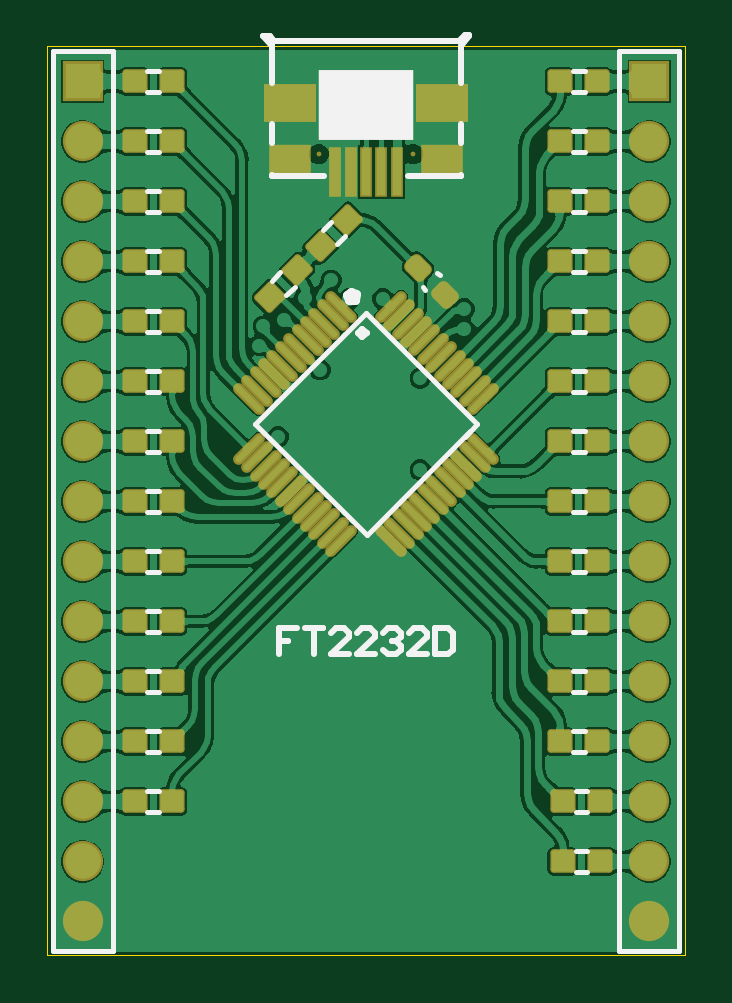
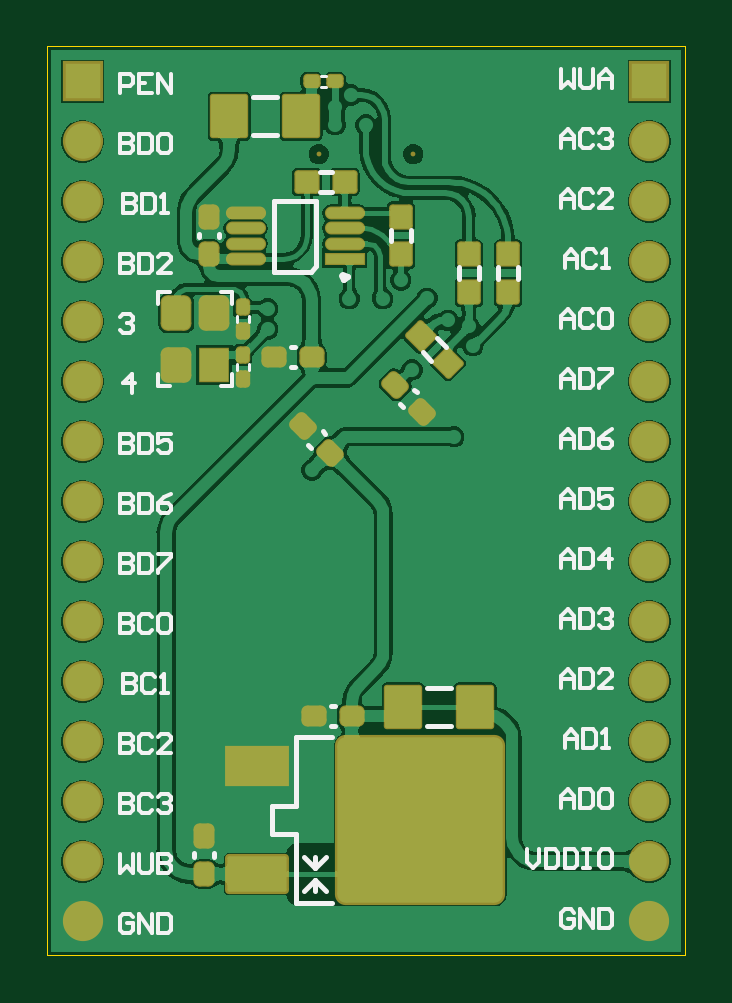
Circuit board: 7 layer files. Board 27.0 x 38.5 mm.
- bottom_copper: FT2232D v1.0.0.GBL (66225 bytes)
- bottom_silk: FT2232D v1.0.0.GBO (12216 bytes)
- bottom_mask: FT2232D v1.0.0.GBS (7087 bytes)
- outline: FT2232D v1.0.0.GKO (405 bytes)
- top_copper: FT2232D v1.0.0.GTL (124263 bytes)
- top_silk: FT2232D v1.0.0.GTO (4384 bytes)
- top_mask: FT2232D v1.0.0.GTS (5576 bytes)

=== bottom_copper: FT2232D v1.0.0.GBL (66225 bytes, source omitted) ===
=== bottom_silk: FT2232D v1.0.0.GBO (12216 bytes, source omitted) ===
=== bottom_mask: FT2232D v1.0.0.GBS (7087 bytes, source withheld) ===
=== outline: FT2232D v1.0.0.GKO ===
G04*
G04 #@! TF.GenerationSoftware,Altium Limited,Altium Designer,23.2.1 (34)*
G04*
G04 Layer_Color=16711935*
%FSLAX25Y25*%
%MOIN*%
G70*
G04*
G04 #@! TF.SameCoordinates,9329C3C2-16CE-4A0C-8BE9-04AE65E2FBF7*
G04*
G04*
G04 #@! TF.FilePolarity,Positive*
G04*
G01*
G75*
%ADD73C,0.00000*%
D73*
X53150Y-88583D02*
Y62992D01*
X-53150Y-88583D02*
Y62992D01*
Y-88583D02*
X53150D01*
X-53150Y62992D02*
X53150D01*
M02*

=== top_copper: FT2232D v1.0.0.GTL (124263 bytes, source omitted) ===
=== top_silk: FT2232D v1.0.0.GTO ===
G04*
G04 #@! TF.GenerationSoftware,Altium Limited,Altium Designer,23.2.1 (34)*
G04*
G04 Layer_Color=65535*
%FSLAX25Y25*%
%MOIN*%
G70*
G04*
G04 #@! TF.SameCoordinates,9329C3C2-16CE-4A0C-8BE9-04AE65E2FBF7*
G04*
G04*
G04 #@! TF.FilePolarity,Positive*
G04*
G01*
G75*
%ADD10C,0.01575*%
%ADD11C,0.01000*%
%ADD12C,0.00787*%
%ADD13C,0.00750*%
%ADD14C,0.00984*%
%ADD15R,0.15748X0.11811*%
D10*
X-1865Y20740D02*
X-1725Y21653D01*
X-2550Y22071D01*
X-3203Y21417D01*
X-2786Y20593D01*
X-1872Y20733D01*
D11*
X86Y15172D02*
X-585Y15843D01*
X-1256Y15172D01*
X-585Y14501D01*
X86Y15172D01*
X-15750Y41298D02*
X-15750Y41495D01*
X-15750Y49975D02*
X-15750Y46858D01*
X-15750Y57168D02*
X-15750Y56913D01*
X15750Y41298D02*
Y41495D01*
Y46858D02*
Y49975D01*
Y56913D02*
Y57168D01*
Y62958D01*
X-15750Y57168D02*
X-15750Y63438D01*
X-15750Y41298D02*
X-6920Y41298D01*
X6920Y41298D02*
X15750Y41298D01*
X15790Y62957D02*
X17200Y64607D01*
Y64807D01*
X16550Y64807D02*
X17200Y64807D01*
X15536Y63793D02*
X16550Y64807D01*
X-15266Y63793D02*
X15536Y63793D01*
X-16080Y64607D02*
X-15266Y63793D01*
X-17230Y64607D02*
X-16080D01*
X-17230D02*
X-15710Y62957D01*
D12*
X16440Y-2157D02*
X18562Y-35D01*
X35Y18491D02*
X18562Y-35D01*
X-18420Y35D02*
X35Y18491D01*
X-18420Y35D02*
X106Y-18491D01*
X17359Y-1237D01*
X-52244Y-87913D02*
X-52244Y62087D01*
X-42244Y-87913D02*
Y54587D01*
Y62087D01*
X-52244Y62087D02*
X-42244Y62087D01*
X-52244Y-87913D02*
X-42244D01*
X42244D02*
X42244Y62087D01*
X52244Y-87913D02*
X52244Y54587D01*
X52244Y62087D02*
X52244Y54587D01*
X42244Y62087D02*
X52244Y62087D01*
X42244Y-87913D02*
X52244D01*
D13*
X9489Y22831D02*
X9907Y22413D01*
X11856Y25197D02*
X12273Y24780D01*
X34917Y-71240D02*
X36885Y-71240D01*
X34917Y-74587D02*
X36885Y-74587D01*
X34449Y-51240D02*
X36417Y-51240D01*
X34449Y-54587D02*
X36417Y-54587D01*
X34449Y-41240D02*
X36417Y-41240D01*
X34449Y-44587D02*
X36417D01*
X34449Y-31240D02*
X36417Y-31240D01*
X34449Y-34587D02*
X36417D01*
X34449Y-21240D02*
X36417Y-21240D01*
X34449Y-24587D02*
X36417Y-24587D01*
X34449Y-11240D02*
X36417Y-11240D01*
X34449Y-14587D02*
X36417Y-14587D01*
X34449Y-1240D02*
X36417Y-1240D01*
X34449Y-4587D02*
X36417Y-4587D01*
X34449Y8760D02*
X36417Y8760D01*
X34449Y5413D02*
X36417Y5413D01*
X34449Y18760D02*
X36417Y18760D01*
X34449Y15413D02*
X36417D01*
X34449Y28760D02*
X36417Y28760D01*
X34449Y25413D02*
X36417D01*
X34449Y38760D02*
X36417Y38760D01*
X34449Y35413D02*
X36417D01*
X34449Y48760D02*
X36417Y48760D01*
X34449Y45413D02*
X36417Y45413D01*
X34449Y58760D02*
X36417Y58760D01*
X34449Y55413D02*
X36417Y55413D01*
X34917Y-61240D02*
X36885Y-61240D01*
X34917Y-64587D02*
X36885Y-64587D01*
X-13287Y21504D02*
X-11895Y22896D01*
X-15654Y23870D02*
X-14262Y25262D01*
X-4849Y29942D02*
X-3457Y31334D01*
X-7216Y32308D02*
X-5824Y33700D01*
X-36417Y-54587D02*
X-34449Y-54587D01*
X-36417Y-51240D02*
X-34449D01*
X-36417Y35413D02*
X-34449Y35413D01*
X-36417Y38760D02*
X-34449D01*
X-36417Y-4587D02*
X-34449Y-4587D01*
X-36417Y-1240D02*
X-34449D01*
X-36417Y25413D02*
X-34449Y25413D01*
X-36417Y28760D02*
X-34449D01*
X-36417Y-14587D02*
X-34449Y-14587D01*
X-36417Y-11240D02*
X-34449Y-11240D01*
X-36417Y15413D02*
X-34449Y15413D01*
X-36417Y18760D02*
X-34449Y18760D01*
X-36417Y-24587D02*
X-34449Y-24587D01*
X-36417Y-21240D02*
X-34449Y-21240D01*
X-36417Y5413D02*
X-34449Y5413D01*
X-36417Y8760D02*
X-34449Y8760D01*
X-36417Y55413D02*
X-34449Y55413D01*
X-36417Y58760D02*
X-34449Y58760D01*
X-36417Y-34587D02*
X-34449Y-34587D01*
X-36417Y-31240D02*
X-34449Y-31240D01*
X-36417Y-44587D02*
X-34449Y-44587D01*
X-36417Y-41240D02*
X-34449Y-41240D01*
X-36417Y45413D02*
X-34449Y45413D01*
X-36417Y48760D02*
X-34449Y48760D01*
X-36417Y-61240D02*
X-34449Y-61240D01*
X-36417Y-64587D02*
X-34449Y-64587D01*
D14*
X-11545Y-34056D02*
X-14431D01*
Y-36221D01*
X-12988D01*
X-14431D01*
Y-38386D01*
X-10102Y-34056D02*
X-7215D01*
X-8659D01*
Y-38386D01*
X-2886D02*
X-5772D01*
X-2886Y-35500D01*
Y-34778D01*
X-3608Y-34056D01*
X-5051D01*
X-5772Y-34778D01*
X1443Y-38386D02*
X-1443D01*
X1443Y-35500D01*
Y-34778D01*
X722Y-34056D01*
X-722D01*
X-1443Y-34778D01*
X2886D02*
X3608Y-34056D01*
X5051D01*
X5772Y-34778D01*
Y-35500D01*
X5051Y-36221D01*
X4329D01*
X5051D01*
X5772Y-36943D01*
Y-37664D01*
X5051Y-38386D01*
X3608D01*
X2886Y-37664D01*
X10102Y-38386D02*
X7215D01*
X10102Y-35500D01*
Y-34778D01*
X9380Y-34056D01*
X7937D01*
X7215Y-34778D01*
X11545Y-34056D02*
Y-38386D01*
X13710D01*
X14431Y-37664D01*
Y-34778D01*
X13710Y-34056D01*
X11545D01*
D15*
X0Y53150D02*
D03*
M02*

=== top_mask: FT2232D v1.0.0.GTS ===
G04*
G04 #@! TF.GenerationSoftware,Altium Limited,Altium Designer,23.2.1 (34)*
G04*
G04 Layer_Color=8388736*
%FSLAX25Y25*%
%MOIN*%
G70*
G04*
G04 #@! TF.SameCoordinates,9329C3C2-16CE-4A0C-8BE9-04AE65E2FBF7*
G04*
G04*
G04 #@! TF.FilePolarity,Negative*
G04*
G01*
G75*
G04:AMPARAMS|DCode=16|XSize=67.06mil|YSize=18.63mil|CornerRadius=0mil|HoleSize=0mil|Usage=FLASHONLY|Rotation=225.000|XOffset=0mil|YOffset=0mil|HoleType=Round|Shape=Round|*
%AMOVALD16*
21,1,0.04842,0.01863,0.00000,0.00000,225.0*
1,1,0.01863,0.01712,0.01712*
1,1,0.01863,-0.01712,-0.01712*
%
%ADD16OVALD16*%

G04:AMPARAMS|DCode=17|XSize=18.63mil|YSize=67.06mil|CornerRadius=0mil|HoleSize=0mil|Usage=FLASHONLY|Rotation=225.000|XOffset=0mil|YOffset=0mil|HoleType=Round|Shape=Round|*
%AMOVALD17*
21,1,0.04842,0.01863,0.00000,0.00000,315.0*
1,1,0.01863,-0.01712,0.01712*
1,1,0.01863,0.01712,-0.01712*
%
%ADD17OVALD17*%

G04:AMPARAMS|DCode=18|XSize=34.94mil|YSize=41.94mil|CornerRadius=9.72mil|HoleSize=0mil|Usage=FLASHONLY|Rotation=225.000|XOffset=0mil|YOffset=0mil|HoleType=Round|Shape=RoundedRectangle|*
%AMROUNDEDRECTD18*
21,1,0.03494,0.02250,0,0,225.0*
21,1,0.01550,0.04194,0,0,225.0*
1,1,0.01944,-0.01344,0.00248*
1,1,0.01944,-0.00248,0.01344*
1,1,0.01944,0.01344,-0.00248*
1,1,0.01944,0.00248,-0.01344*
%
%ADD18ROUNDEDRECTD18*%
G04:AMPARAMS|DCode=19|XSize=39.37mil|YSize=41.94mil|CornerRadius=5.51mil|HoleSize=0mil|Usage=FLASHONLY|Rotation=270.000|XOffset=0mil|YOffset=0mil|HoleType=Round|Shape=RoundedRectangle|*
%AMROUNDEDRECTD19*
21,1,0.03937,0.03091,0,0,270.0*
21,1,0.02835,0.04194,0,0,270.0*
1,1,0.01102,-0.01546,-0.01417*
1,1,0.01102,-0.01546,0.01417*
1,1,0.01102,0.01546,0.01417*
1,1,0.01102,0.01546,-0.01417*
%
%ADD19ROUNDEDRECTD19*%
G04:AMPARAMS|DCode=20|XSize=39.37mil|YSize=41.94mil|CornerRadius=5.51mil|HoleSize=0mil|Usage=FLASHONLY|Rotation=135.000|XOffset=0mil|YOffset=0mil|HoleType=Round|Shape=RoundedRectangle|*
%AMROUNDEDRECTD20*
21,1,0.03937,0.03091,0,0,135.0*
21,1,0.02835,0.04194,0,0,135.0*
1,1,0.01102,0.00091,0.02095*
1,1,0.01102,0.02095,0.00091*
1,1,0.01102,-0.00091,-0.02095*
1,1,0.01102,-0.02095,-0.00091*
%
%ADD20ROUNDEDRECTD20*%
%ADD21R,0.08674X0.06312*%
%ADD22R,0.07099X0.04737*%
%ADD23R,0.01968X0.08268*%
%ADD24C,0.06706*%
%ADD25R,0.06706X0.06706*%
%ADD26C,0.00800*%
D16*
X4175Y19487D02*
D03*
X5568Y18095D02*
D03*
X6959Y16703D02*
D03*
X8352Y15311D02*
D03*
X9743Y13919D02*
D03*
X11136Y12527D02*
D03*
X12527Y11135D02*
D03*
X13920Y9743D02*
D03*
X15311Y8351D02*
D03*
X16704Y6959D02*
D03*
X18095Y5567D02*
D03*
X19488Y4175D02*
D03*
X-4175Y-19487D02*
D03*
X-5568Y-18095D02*
D03*
X-6959Y-16703D02*
D03*
X-8352Y-15311D02*
D03*
X-9743Y-13919D02*
D03*
X-11136Y-12527D02*
D03*
X-12527Y-11135D02*
D03*
X-13920Y-9743D02*
D03*
X-15311Y-8351D02*
D03*
X-16704Y-6959D02*
D03*
X-18095Y-5567D02*
D03*
X-19488Y-4175D02*
D03*
D17*
X19487Y-4175D02*
D03*
X18094Y-5568D02*
D03*
X16703Y-6959D02*
D03*
X15311Y-8352D02*
D03*
X13919Y-9743D02*
D03*
X12527Y-11135D02*
D03*
X11135Y-12527D02*
D03*
X9743Y-13919D02*
D03*
X8352Y-15311D02*
D03*
X6959Y-16703D02*
D03*
X5568Y-18094D02*
D03*
X4175Y-19487D02*
D03*
X-19487Y4175D02*
D03*
X-18094Y5568D02*
D03*
X-16703Y6959D02*
D03*
X-15311Y8352D02*
D03*
X-13919Y9743D02*
D03*
X-12527Y11135D02*
D03*
X-11135Y12527D02*
D03*
X-9743Y13919D02*
D03*
X-8352Y15311D02*
D03*
X-6959Y16703D02*
D03*
X-5568Y18094D02*
D03*
X-4175Y19487D02*
D03*
D18*
X13109Y21578D02*
D03*
X8654Y26033D02*
D03*
D19*
X32751Y-72913D02*
D03*
X39051Y-72913D02*
D03*
X32283Y-52913D02*
D03*
X38583Y-52913D02*
D03*
X32283Y-42913D02*
D03*
X38583Y-42913D02*
D03*
X32283Y-32914D02*
D03*
X38583Y-32913D02*
D03*
X32283Y-22914D02*
D03*
X38583Y-22913D02*
D03*
X32283Y-12913D02*
D03*
X38583Y-12913D02*
D03*
X32283Y-2913D02*
D03*
X38583Y-2913D02*
D03*
X32283Y7086D02*
D03*
X38583Y7086D02*
D03*
X32283Y17086D02*
D03*
X38583Y17086D02*
D03*
X32283Y27086D02*
D03*
X38583Y27086D02*
D03*
X32283Y37086D02*
D03*
X38583Y37086D02*
D03*
X32283Y47087D02*
D03*
X38583Y47087D02*
D03*
X32283Y57086D02*
D03*
X38583Y57086D02*
D03*
X32751Y-62913D02*
D03*
X39051Y-62913D02*
D03*
X-32283Y-52913D02*
D03*
X-38583Y-52913D02*
D03*
X-32283Y37087D02*
D03*
X-38583Y37087D02*
D03*
X-32283Y-2913D02*
D03*
X-38583Y-2913D02*
D03*
X-32283Y27087D02*
D03*
X-38583Y27087D02*
D03*
X-32283Y-12913D02*
D03*
X-38583Y-12913D02*
D03*
X-32283Y17087D02*
D03*
X-38583Y17087D02*
D03*
X-32283Y-22913D02*
D03*
X-38583Y-22913D02*
D03*
X-32283Y7087D02*
D03*
X-38583Y7087D02*
D03*
X-32283Y57087D02*
D03*
X-38583Y57087D02*
D03*
X-32283Y-32913D02*
D03*
X-38583Y-32913D02*
D03*
X-32283Y-42913D02*
D03*
X-38583Y-42913D02*
D03*
X-32283Y47087D02*
D03*
X-38583Y47087D02*
D03*
Y-62913D02*
D03*
X-32283Y-62913D02*
D03*
D20*
X-11547Y25610D02*
D03*
X-16002Y21155D02*
D03*
X-3109Y34048D02*
D03*
X-7564Y29593D02*
D03*
D21*
X-12599Y53444D02*
D03*
X12599D02*
D03*
D22*
X12598Y44176D02*
D03*
X-12598Y44176D02*
D03*
D23*
X5120Y42008D02*
D03*
X2560Y42008D02*
D03*
X0D02*
D03*
X-2560Y42008D02*
D03*
X-5120Y42008D02*
D03*
D24*
X-47244Y-82913D02*
D03*
Y-72913D02*
D03*
X-47244Y-62913D02*
D03*
X-47244Y-52913D02*
D03*
Y-42913D02*
D03*
Y-32913D02*
D03*
X-47244Y-22913D02*
D03*
X-47244Y-12913D02*
D03*
Y-2913D02*
D03*
Y7087D02*
D03*
Y17087D02*
D03*
X-47244Y27087D02*
D03*
X-47244Y37087D02*
D03*
Y47087D02*
D03*
X47244Y-82913D02*
D03*
X47244Y-72913D02*
D03*
X47244Y-62913D02*
D03*
Y-52913D02*
D03*
X47244Y-42913D02*
D03*
X47244Y-32913D02*
D03*
Y-22913D02*
D03*
Y-12913D02*
D03*
X47244Y-2913D02*
D03*
Y7087D02*
D03*
X47244Y17087D02*
D03*
X47244Y27087D02*
D03*
Y37087D02*
D03*
X47244Y47087D02*
D03*
D25*
X-47244Y57087D02*
D03*
X47244D02*
D03*
D26*
X-7873Y44978D02*
D03*
X7875Y44978D02*
D03*
M02*

